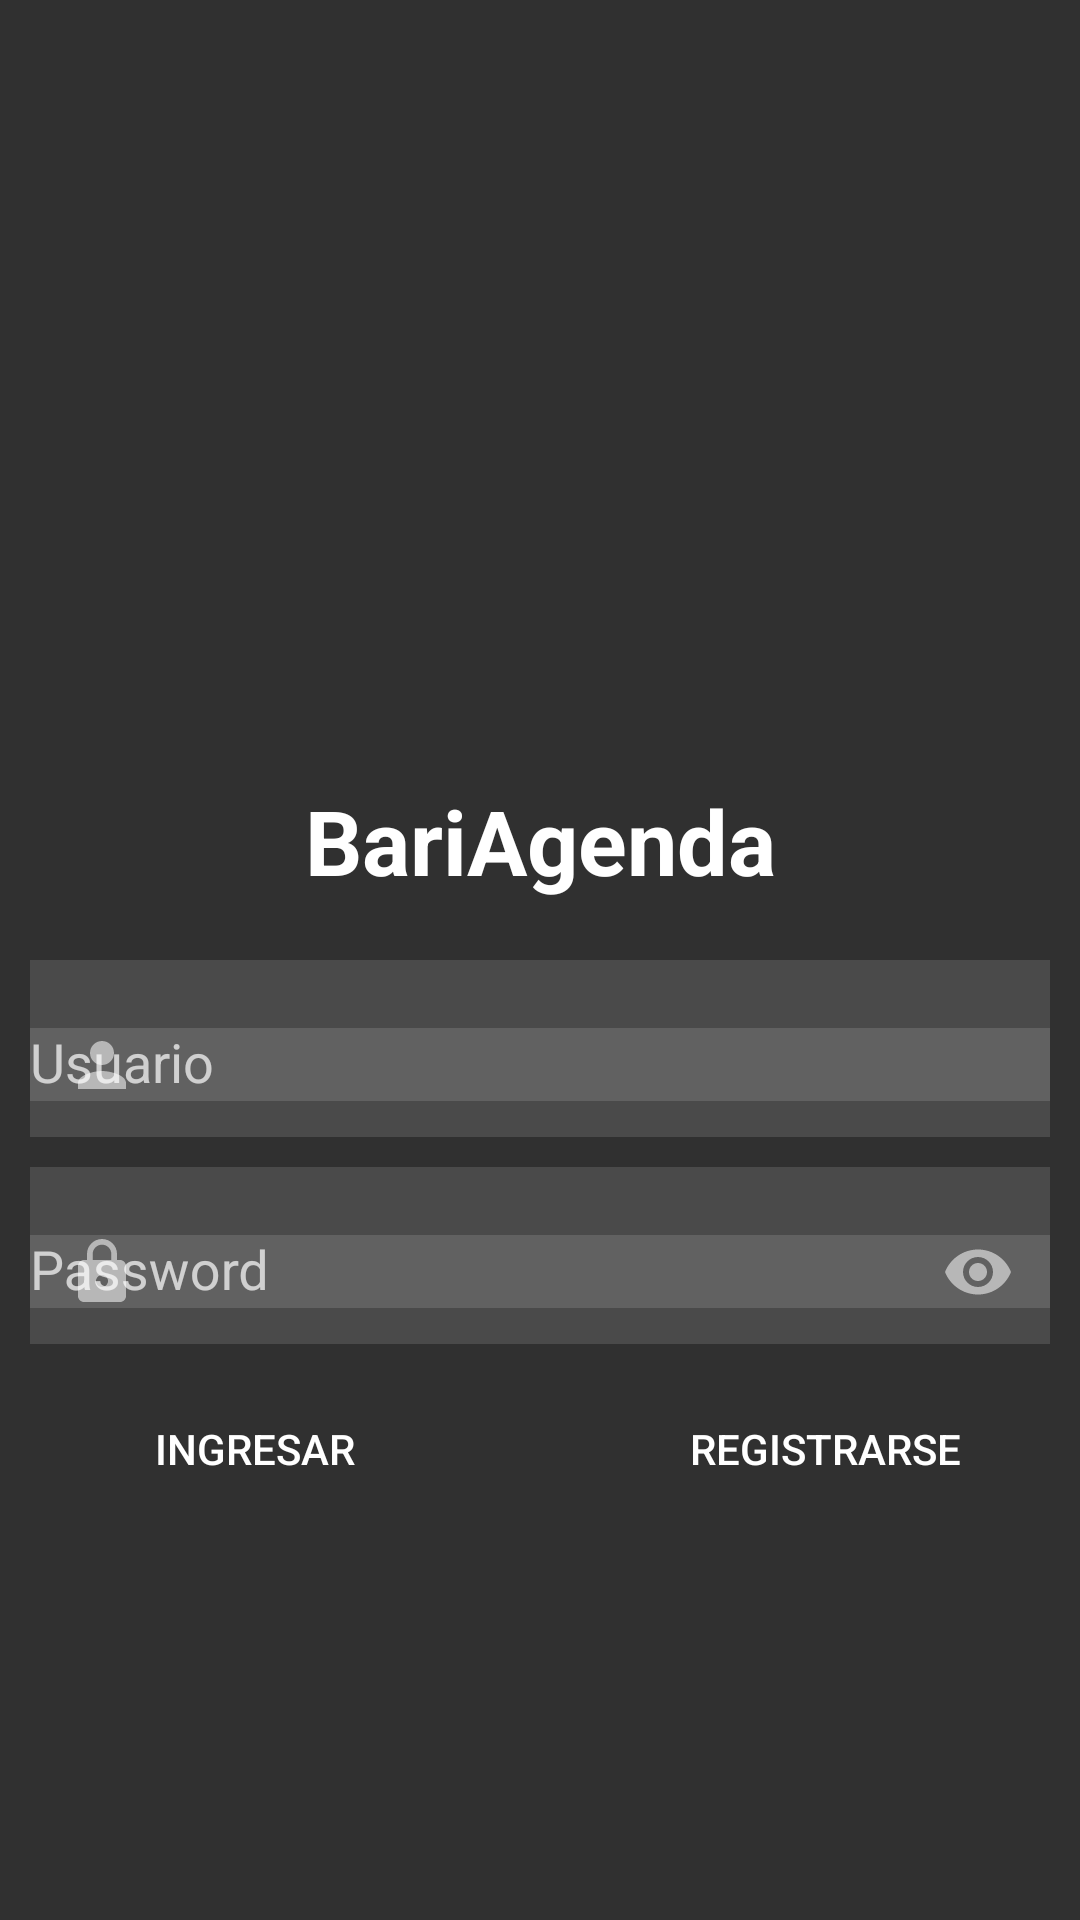

Layout XML and referenced resources for this Android screen:
<!-- AndroidManifest.xml: application theme Theme.AppCompat.NoActionBar -->
<!-- res/layout/activity_main.xml -->
<?xml version="1.0" encoding="utf-8"?>
<RelativeLayout xmlns:android="http://schemas.android.com/apk/res/android"
    xmlns:tools="http://schemas.android.com/tools"
    android:layout_width="match_parent"
    android:layout_height="match_parent"
    xmlns:app="http://schemas.android.com/apk/res-auto"
    android:background="@drawable/backgroundpink"
    android:padding="10dp">

    <ImageView
        android:id="@+id/notes"
        android:layout_width="200dp"
        android:layout_height="200dp"
        android:layout_marginTop="50dp"
        android:layout_centerHorizontal="true"
        android:src="@drawable/logo"
        tools:ignore="ContentDescription,ImageContrastCheck"
        android:contentDescription="TODO" />
    <TextView
        android:id="@+id/tvtitle"
        android:layout_centerHorizontal="true"
        android:layout_below="@id/notes"
        android:layout_width="250dp"
        android:textAlignment="center"
        android:layout_height="50dp"
        android:layout_centerVertical="true"
        android:text="BariAgenda"
        android:textStyle="bold"
        android:textColor="@color/white"
        android:textSize="30sp" />

    <com.google.android.material.textfield.TextInputLayout
        android:layout_width="match_parent"
        android:layout_height="wrap_content"
        android:layout_below="@+id/tvtitle"/>

    <com.google.android.material.textfield.TextInputLayout
        android:id="@+id/user"
        android:layout_width="match_parent"
        android:layout_height="wrap_content"
        android:layout_below="@+id/tvtitle"
        android:background="#20FFFFFF"
        android:layout_marginTop="10dp"
        app:startIconDrawable="@drawable/ic_baseline_person_24">

        <com.google.android.material.textfield.TextInputEditText
            android:id="@+id/textuser"
            android:layout_width="match_parent"
            android:layout_height="wrap_content"
            android:hint="@string/usuario"
            android:textColor="@color/black"
            android:background="#20FFFFFF"
            tools:ignore="TouchTargetSizeCheck,TextContrastCheck" />

    </com.google.android.material.textfield.TextInputLayout>
    <com.google.android.material.textfield.TextInputLayout
        android:id="@+id/password"
        android:layout_width="match_parent"
        android:layout_height="wrap_content"
        android:layout_below="@+id/user"
        android:background="#20FFFFFF"
        android:layout_marginTop="10dp"
        app:endIconMode="password_toggle"
        app:startIconDrawable="@drawable/ic_baseline_lock_24">

        <com.google.android.material.textfield.TextInputEditText
            android:id="@+id/textpass"
            android:layout_width="match_parent"
            android:layout_height="wrap_content"
            android:background="#20FFFFFF"
            android:inputType="textPassword"
            android:hint="@string/password"
            android:textColor="@color/black"
            tools:ignore="TouchTargetSizeCheck,TextContrastCheck" />
    </com.google.android.material.textfield.TextInputLayout>

    <Button
        android:layout_width="150dp"
        android:layout_height="50dp"
        android:layout_below="@+id/password"
        android:layout_marginTop="10dp"
        android:onClick="onLogin"
        android:text="Ingresar"
        android:background="@drawable/backgroundpink"
        tools:ignore="SpeakableTextPresentCheck" />
    <Button
        android:layout_width="150dp"
        android:layout_height="50dp"
        android:layout_marginTop="10dp"
        android:layout_below="@+id/password"
        android:layout_alignParentRight="true"
        android:background="@drawable/backgroundpink"
        android:text="Registrarse"
        android:onClick="onRegister">
    </Button>

</RelativeLayout>
<!-- resources referenced by this layout -->
<resources>
  <color name="black">#FF000000</color>
  <color name="white">#FFFFFFFF</color>
  <!-- drawable ic_baseline_lock_24 (drawable) -->
  <vector xmlns:tools="http://schemas.android.com/tools"
      android:height="24dp" android:tint="#017E28"
      android:viewportHeight="24" android:viewportWidth="24"
      android:width="24dp" xmlns:android="http://schemas.android.com/apk/res/android">
      <path android:fillColor="@android:color/white" android:pathData="M18,8h-1L17,6c0,-2.76 -2.24,-5 -5,-5S7,3.24 7,6v2L6,8c-1.1,0 -2,0.9 -2,2v10c0,1.1 0.9,2 2,2h12c1.1,0 2,-0.9 2,-2L20,10c0,-1.1 -0.9,-2 -2,-2zM12,17c-1.1,0 -2,-0.9 -2,-2s0.9,-2 2,-2 2,0.9 2,2 -0.9,2 -2,2zM15.1,8L8.9,8L8.9,6c0,-1.71 1.39,-3.1 3.1,-3.1 1.71,0 3.1,1.39 3.1,3.1v2z"
          tools:ignore="VectorRaster" />
  </vector>
  <!-- drawable ic_baseline_person_24 (drawable) -->
  <vector xmlns:tools="http://schemas.android.com/tools"
      android:height="24dp" android:tint="#017E28"
      android:viewportHeight="24" android:viewportWidth="24"
      android:width="24dp" xmlns:android="http://schemas.android.com/apk/res/android">
      <path android:fillColor="@android:color/white" android:pathData="M12,12c2.21,0 4,-1.79 4,-4s-1.79,-4 -4,-4 -4,1.79 -4,4 1.79,4 4,4zM12,14c-2.67,0 -8,1.34 -8,4v2h16v-2c0,-2.66 -5.33,-4 -8,-4z"
          tools:ignore="VectorRaster" />
  </vector>
  <string name="password">Password</string>
  <string name="usuario">Usuario</string>
</resources>
